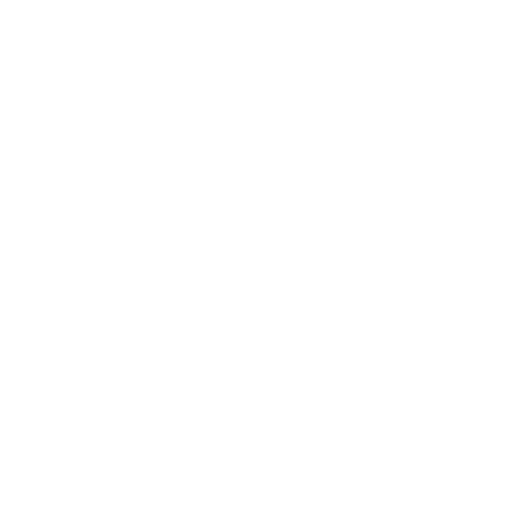
t = 0.00 s
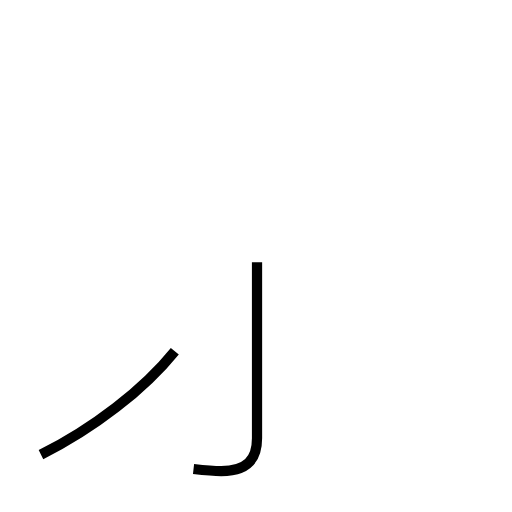
t = 1.26 s
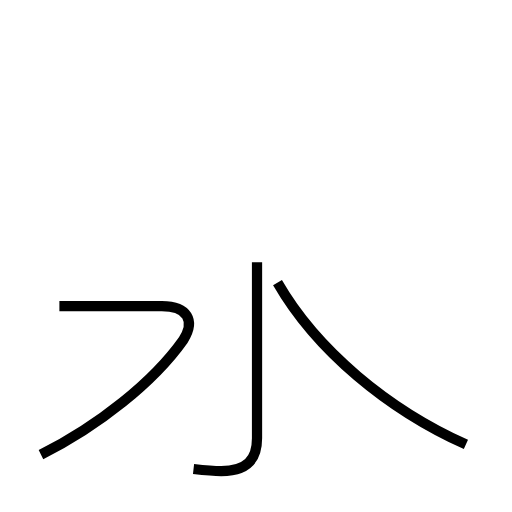
t = 2.50 s
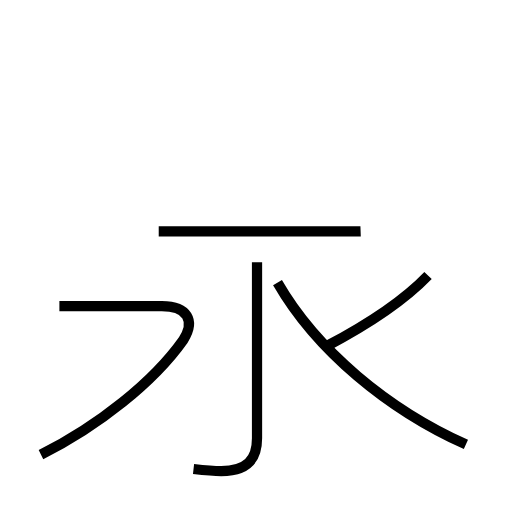
t = 3.45 s
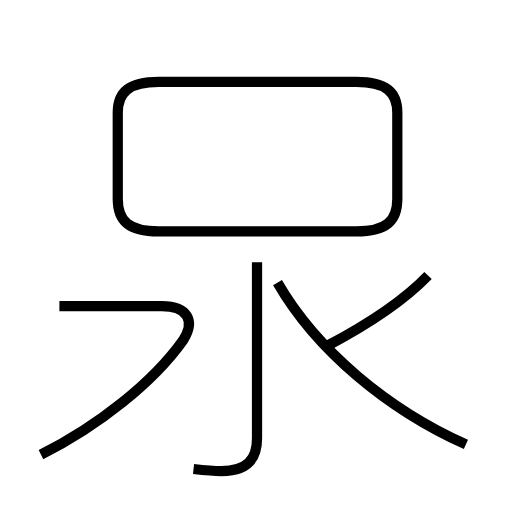
t = 5.22 s
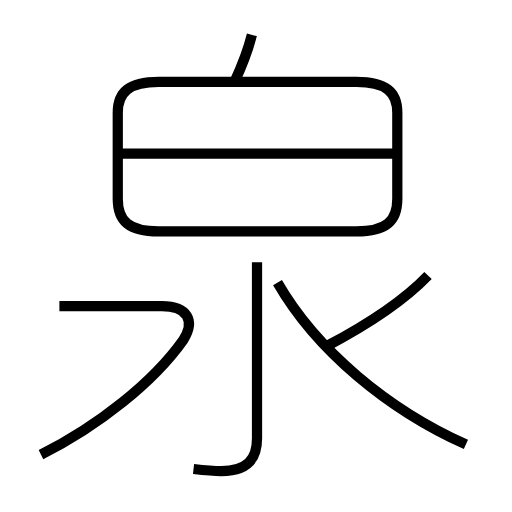
t = 6.17 s

The animated SVG that drew these frames (rendered in a browser with its animation timeline set to each time). Animation: 7 SMIL elements (animate=7); one cycle of 6.17 s.

<?xml version='1.0' encoding='utf-8'?>
<svg viewBox="0.0 -6.0 50.0 50.0" version="1.1" xmlns="http://www.w3.org/2000/svg"><rect x="-1000" y="-1000" width="2000" height="2000" stroke="white" fill="white" /><g style="fill:none;stroke:#000000;stroke-width:1"><path d="M 18.9 1.8 C 19.8 1.9 20.7 2.0 21.6 2.0 C 24.1 2.0 25.1 0.9 25.1 -1.2 L 25.1 -18.4 " transform="translate(0.0 38.0)" stroke-dasharray="25.379302773665547" stroke-dashoffset="25.379302773665547"><animate attributeName="stroke-dashoffset" from="25.379302773665547" to="0" dur="0.7613790832099664s" begin="0s" fill="freeze" /></path><path d="M 4.0 0.4 C 9.6 -2.4 15.0 -6.7 17.9 -10.8 C 19.1 -12.7 18.3 -14.1 15.8 -14.1 L 5.8 -14.1 " transform="translate(0.0 38.0)" stroke-dasharray="33.247509514380525" stroke-dashoffset="33.247509514380525"><animate attributeName="stroke-dashoffset" from="33.247509514380525" to="0" dur="0.9974252854314157s" begin="0.7613790832099664s" fill="freeze" /></path><path d="M 45.5 -0.6 C 37.9 -4.0 30.9 -9.8 27.1 -16.4 " transform="translate(0.0 38.0)" stroke-dasharray="24.630011680642955" stroke-dashoffset="24.630011680642955"><animate attributeName="stroke-dashoffset" from="24.630011680642955" to="0" dur="0.7389003504192886s" begin="1.7588043686413821s" fill="freeze" /></path><path d="M 31.9 -10.2 C 35.5 -12.1 39.4 -14.6 41.8 -17.1 " transform="translate(0.0 38.0)" stroke-dasharray="12.112935326632371" stroke-dashoffset="12.112935326632371"><animate attributeName="stroke-dashoffset" from="12.112935326632371" to="0" dur="0.3633880597989711s" begin="2.4977047190606707s" fill="freeze" /></path><path d="M 15.5 -21.4 L 34.8 -21.4 C 37.7 -21.4 38.8 -22.4 38.8 -24.6 L 38.8 -33.0 C 38.8 -35.0 37.7 -36.0 34.8 -36.0 L 15.5 -36.0 C 12.6 -36.0 11.5 -35.0 11.5 -33.0 L 11.5 -24.6 C 11.5 -22.4 12.6 -21.4 15.5 -21.4 Z " transform="translate(0.0 38.0)" stroke-dasharray="78.7584574815161" stroke-dashoffset="78.7584574815161"><animate attributeName="stroke-dashoffset" from="78.7584574815161" to="0" dur="2.362753724445483s" begin="2.861092778859642s" fill="freeze" /></path><path d="M 11.8 -29.0 L 38.5 -29.0 " transform="translate(0.0 38.0)" stroke-dasharray="26.7" stroke-dashoffset="26.7"><animate attributeName="stroke-dashoffset" from="26.7" to="0" dur="0.8009999999999999s" begin="5.223846503305125s" fill="freeze" /></path><path d="M 22.9 -36.0 C 23.6 -37.5 24.2 -39.0 24.6 -40.6" transform="translate(0.0 38.0)" stroke-dasharray="4.911775732297103" stroke-dashoffset="4.911775732297103"><animate attributeName="stroke-dashoffset" from="4.911775732297103" to="0" dur="0.1473532719689131s" begin="6.024846503305125s" fill="freeze" /></path></g></svg>
